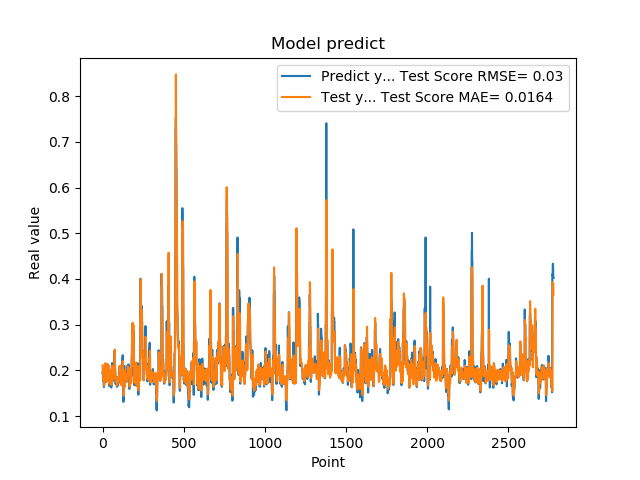

Data behind this chart, as committed beside it:
1.948629021644592285e-01, 2.111175263547362679e-01
1.948629021644592285e-01, 2.011599967902868991e-01
1.922753006219864169e-01, 1.943377744838135357e-01
1.779100298881530762e-01, 1.927501109643315613e-01
1.779100298881530762e-01, 1.850114794370517624e-01
1.810636967420578003e-01, 1.796630393481926935e-01
1.810636967420578003e-01, 1.812403970084090488e-01
1.680064052343368530e-01, 1.824065547076434146e-01
1.635809391736984530e-01, 1.734008686588780213e-01
1.635809391736984530e-01, 1.669792554049290834e-01
1.706920862197875977e-01, 1.664163327827465066e-01
1.706920862197875977e-01, 1.754156343905886317e-01
1.916799396276473999e-01, 1.805169387096774991e-01
2.085516005754470825e-01, 1.843768480790797248e-01
2.085516005754470825e-01, 2.049465328575426348e-01
2.058236002922058105e-01, 2.155186647457287274e-01
2.058236002922058105e-01, 2.106954257951608733e-01
1.828240007162094116e-01, 2.075070510083579789e-01
1.857409924268722534e-01, 1.934580927351499946e-01
1.857409924268722534e-01, 1.846231303937818646e-01
1.775099337100982666e-01, 1.860751363472090414e-01
1.775099337100982666e-01, 1.807233473465010010e-01
1.752161234617232999e-01, 1.770827339005835166e-01
1.971126049757004062e-01, 1.774421386238124454e-01
1.971126049757004062e-01, 1.875443101304129778e-01
1.845117062330246249e-01, 1.952107574005272628e-01
1.845117062330246249e-01, 1.883569347197865396e-01
1.984785944223403931e-01, 1.831115314283792983e-01
2.143009155988692960e-01, 1.939643562455110049e-01
2.143009155988692960e-01, 2.085574228802584695e-01
1.841159015893935880e-01, 2.142039210976043884e-01
1.841159015893935880e-01, 1.917001379161051011e-01
2.104043960571289062e-01, 1.762268259577959018e-01
2.032361328601836881e-01, 1.952355342792952142e-01
2.032361328601836881e-01, 2.103432912951624378e-01
2.088565975427627841e-01, 2.110068038293470560e-01
2.088565975427627841e-01, 2.112084131726734426e-01
1.960448026657104492e-01, 2.118058892777951729e-01
1.900728046894073209e-01, 1.981501047857185671e-01
1.900728046894073209e-01, 1.872082196762059891e-01
1.658952832221984863e-01, 1.856662163490319928e-01
1.658952832221984863e-01, 1.771800223306541910e-01
1.872539073228836337e-01, 1.704700377456487836e-01
1.852532625198364535e-01, 1.778851048608724172e-01
1.852532625198364535e-01, 1.829107848109175760e-01
1.799222826957702359e-01, 1.822304014734073552e-01
1.799222826957702359e-01, 1.827066982918338078e-01
2.012764066457748136e-01, 1.822193302074998078e-01
1.978618204593658725e-01, 1.986746845545273310e-01
1.978618204593658725e-01, 2.009863266846163010e-01
1.950792670249938965e-01, 1.954034041189295634e-01
1.950792670249938965e-01, 1.941188394192153721e-01
1.711323857307434082e-01, 1.931034411590205613e-01
1.623787879943847379e-01, 1.823647531764390761e-01
1.623787879943847379e-01, 1.705216762576624301e-01
1.677809953689575195e-01, 1.678142333536642161e-01
1.677809953689575195e-01, 1.718638920815971083e-01
2.059821039438247958e-01, 1.741811915647081543e-01
2.158481031656265259e-01, 1.941419152983340224e-01
2.158481031656265259e-01, 2.088856187448405732e-01
2.141157686710357111e-01, 2.099764572836165799e-01
... 2,719 more rows
